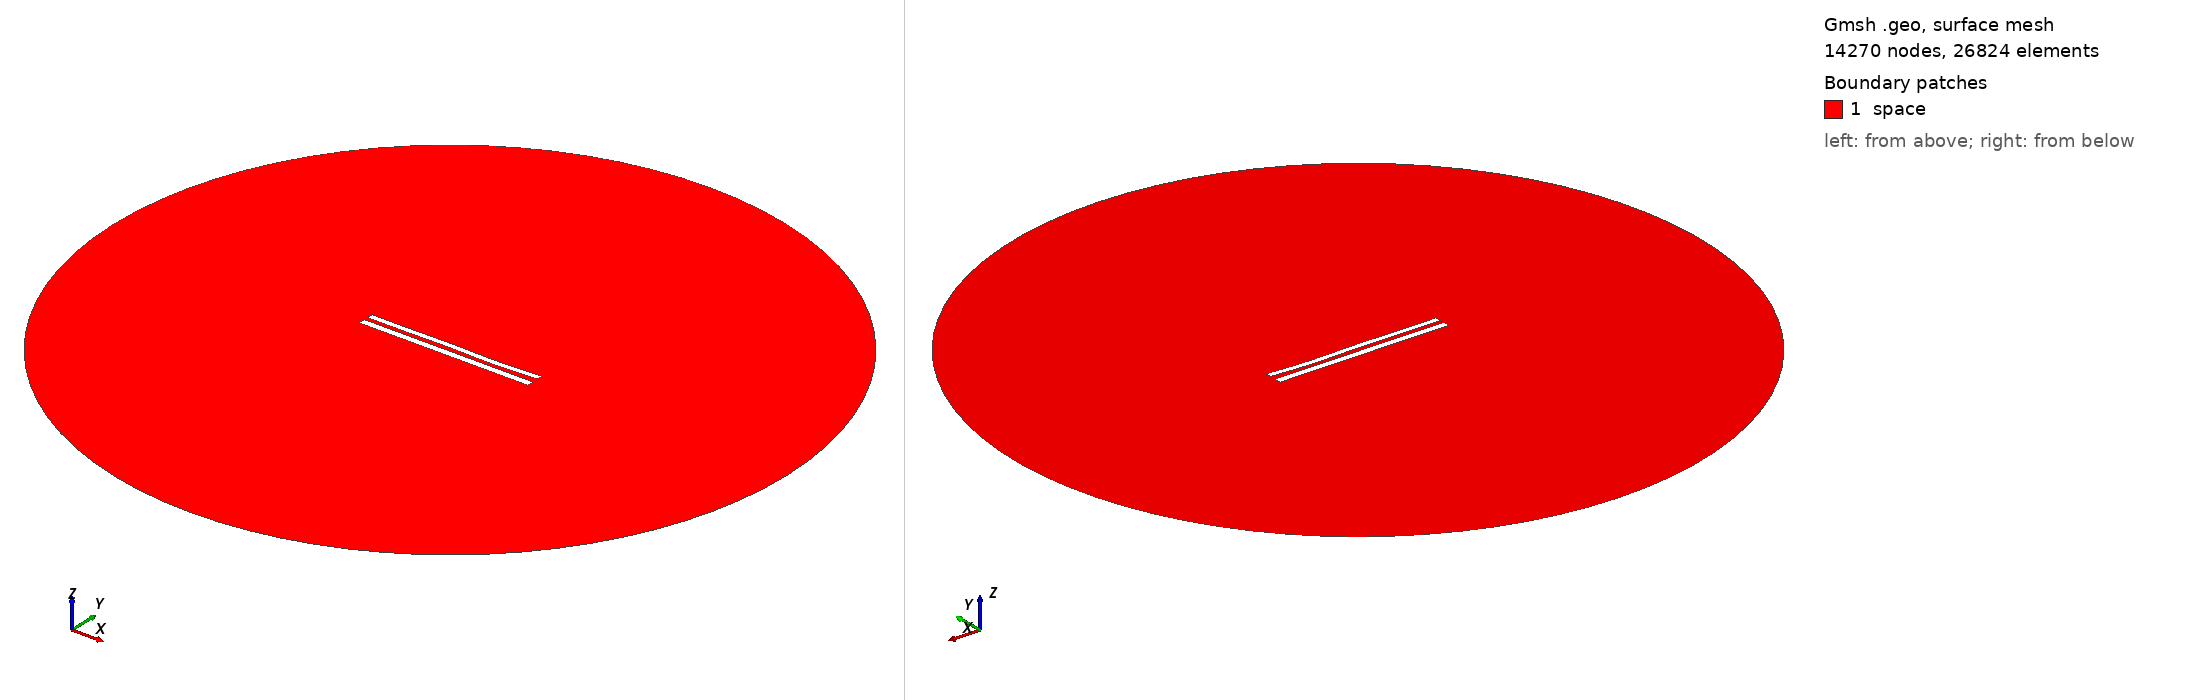

Gmsh geometry script, surface-meshed: 14270 nodes, 26824 surface elements. Boundary patches (legend numbers): 1 space. Left view from above one corner, right view from below the opposite corner. Legend entries are the model's physical surfaces. The drawing asked Gmsh for element sizes between 1% and 20% of the model's largest extent; the script's own settings can give other sizes.

=== 9296.geo (drawn) ===
//---------------------------------------
// Geometry kernel
//---------------------------------------

SetFactory("OpenCASCADE");



//---------------------------------------
// Parameters of the geometry
//---------------------------------------

// Overetch of the upper plate
overetch = 0.25;

// Distance between the plates
distance = 2.5;

// Discretization over the x axis (for the deformation)
nx = 50; 

// Length of the plate
L = 100 - overetch; 

// Number of modes
n = 4; 

// 1st mode coefficient
coeff(1) = 0.15;
beta(1) = 0.596864 * 3.1415926535 / L;

// 2nd mode coefficient
coeff(2) = -0.075;
beta(2) = 1.49418 * 3.1415926535 / L;

// 3rd mode coefficient
coeff(3) = 0.15;
beta(3) = 2.50025 * 3.1415926535 / L;

// 4th mode coefficient
coeff(4) = -0.15;
beta(4) = 3.49999 * 3.1415926535 / L;



//---------------------------------------
// Upper plate (deformed rectangle)
//---------------------------------------

// Coordiantes of the upper plate
xmin = -50;
xmax = 50 - overetch;

// Height of the upper plate
yheight = 4 - 2 * overetch;

// Indexes of the points
UpperID[] = {};
LowerID[] = {};
LeftID[] = {};
RightID[] = {};

// Point index
p = 1;

// Horizontal edges
For i In {1:nx}
    x = xmin + (i-1)*(xmax - xmin)/(nx-1);

    y_bottom = distance / 2 + overetch;
    For j In {1:n}
        C = (Cosh(beta(j)*L) + Cos(beta(j)*L)) / (Sinh(beta(j)*L) + Sin(beta(j)*L));
        y_bottom  = y_bottom + coeff(j) * (Cosh(beta(j)*(x+50)) - Cos(beta(j)*(x+50)) - C * (Sinh(beta(j)*(x+50)) - Sin(beta(j)*(x+50))));
    EndFor

    y_top = y_bottom + yheight;

    Point(p) = {x, y_top, 0, 1.0};
    UpperID[i] = p;
    p = p + 1;

    Point(p) = {x, y_bottom, 0, 1.0};
    LowerID[i] = p;
    p = p + 1;
EndFor

// Create point lists
UpperPts[] = {}; LowerPts[] = {};
For i In {1:nx}
  UpperPts[] += {UpperID[i]};
  LowerPts[] += {LowerID[i]};
EndFor

// Build splines
Spline(1) = {UpperPts[]};
Spline(2) = {LowerPts[]};
Line(3) = {LowerPts[nx-1], UpperPts[nx-1]};
Line(4) = {LowerPts[0], UpperPts[0]};

// Build the plane surface
Curve Loop(1) = {2, 3, -1, -4};
Plane Surface(1) = {1};



//---------------------------------------
// Lower plate (rectangle)
//---------------------------------------

// Vertices
Point(1001) = {-50, -1, 0, 1.0};
Point(1002) = { 50, -1, 0, 1.0};
Point(1003) = { 50,  -5, 0, 1.0};
Point(1004) = {-50,  -5, 0, 1.0};

// Edges
Line(5) = {1001, 1002};
Line(6) = {1002, 1003};
Line(7) = {1003, 1004};
Line(8) = {1004, 1001};

// Plane surface
Line Loop(2) = {5, 6, 7, 8};
Plane Surface(2) = {2}; 



//---------------------------------------
// Outer (fictious) boundary
//---------------------------------------

// Points
Point(1005) = {0, 0, 0};       // Center
Point(1006) = {200, 0, 0};     // Start point
Point(1007) = {0, 200, 0};     // 90 degrees
Point(1008) = {-200, 0, 0};    // 180 degrees
Point(1009) = {0, -200, 0};    // 270 degrees

// Circle arcs (each needs start, center, end)
Circle(9) = {1006, 1005, 1007};
Circle(10) = {1007, 1005, 1008};
Circle(11) = {1008, 1005, 1009};
Circle(12) = {1009, 1005, 1006};

// Plane surface for the entire domain
Curve Loop(3) = {9, 10, 11, 12};
Surface(3) = {3};

// Subtract the plates from the whole domain to obtain the actual domain where we want to solve the equations
BooleanDifference{ Surface{3}; Delete; }{ Surface{1}; Surface{2}; Delete; }




//---------------------------------------
// Transfinite Lines/Curves
//---------------------------------------

// Set the number of points on the boundaries
r = 7;

// Plates
Transfinite Curve {1, 2} = 50*r Using Progression 1;
Transfinite Curve {3, 4} = 2*r Using Progression 1;
Transfinite Line {5, 7} = 50*r Using Progression 1;
Transfinite Line {6, 8} = 2*r Using Progression 1;

// Outer boundary
Transfinite Line {9, 10, 11, 12} = 20 Using Progression 1;



//---------------------------------------
// Physical groups
//---------------------------------------                

// Physical curves (boundaries)
Physical Line("force_segment", 10) = {2};
Physical Line("upper_plate", 11) = {1, 3, 4};
Physical Line("lower_plate", 12) = {5, 6, 7, 8};
Physical Line("boundary", 20) = {9, 10, 11, 12};

// Physical Surfaces
Physical Surface("space", 30) = {3};



//---------------------------------------
// 6. Generate the Mesh
//---------------------------------------

// 2D mesh generation
Mesh 2;
